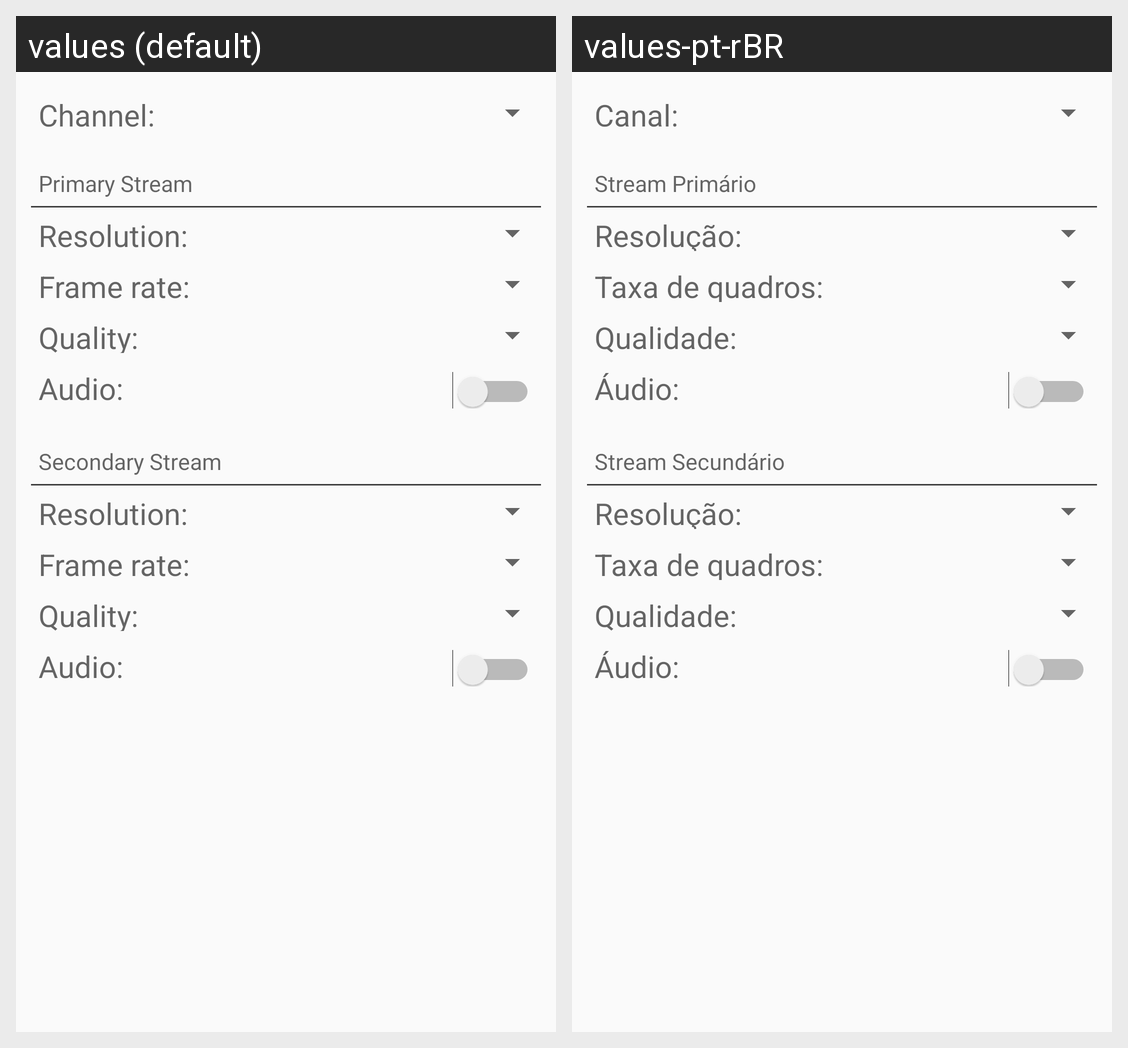

For this localized Android screen grid, give each drawn string resource with its value in every locale shown.
Android screen res/layout/activity_encode.xml rendered under 2 locales, left to right: values (default), values-pt-rBR. Device: Nexus 5 (rendered at 1080×1920; each locale shown at half size, 540×960, under a caption strip naming it); theme Theme.Giga.
Strings drawn on this screen, with the default value and each locale's value (text and hints the layout hard-codes, and strings that could not be matched under every locale, appear in the picture but are not listed):

label_channel_playback
  values: Channel:
  values-pt-rBR: Canal:

primary_stream
  values: Primary Stream
  values-pt-rBR: Stream Primário

resolution
  values: Resolution:
  values-pt-rBR: Resolução:

frame_rate
  values: Frame rate:
  values-pt-rBR: Taxa de quadros:

quality
  values: Quality:
  values-pt-rBR: Qualidade:

audio
  values: Audio:
  values-pt-rBR: Áudio:

secondary_stream
  values: Secondary Stream
  values-pt-rBR: Stream Secundário
